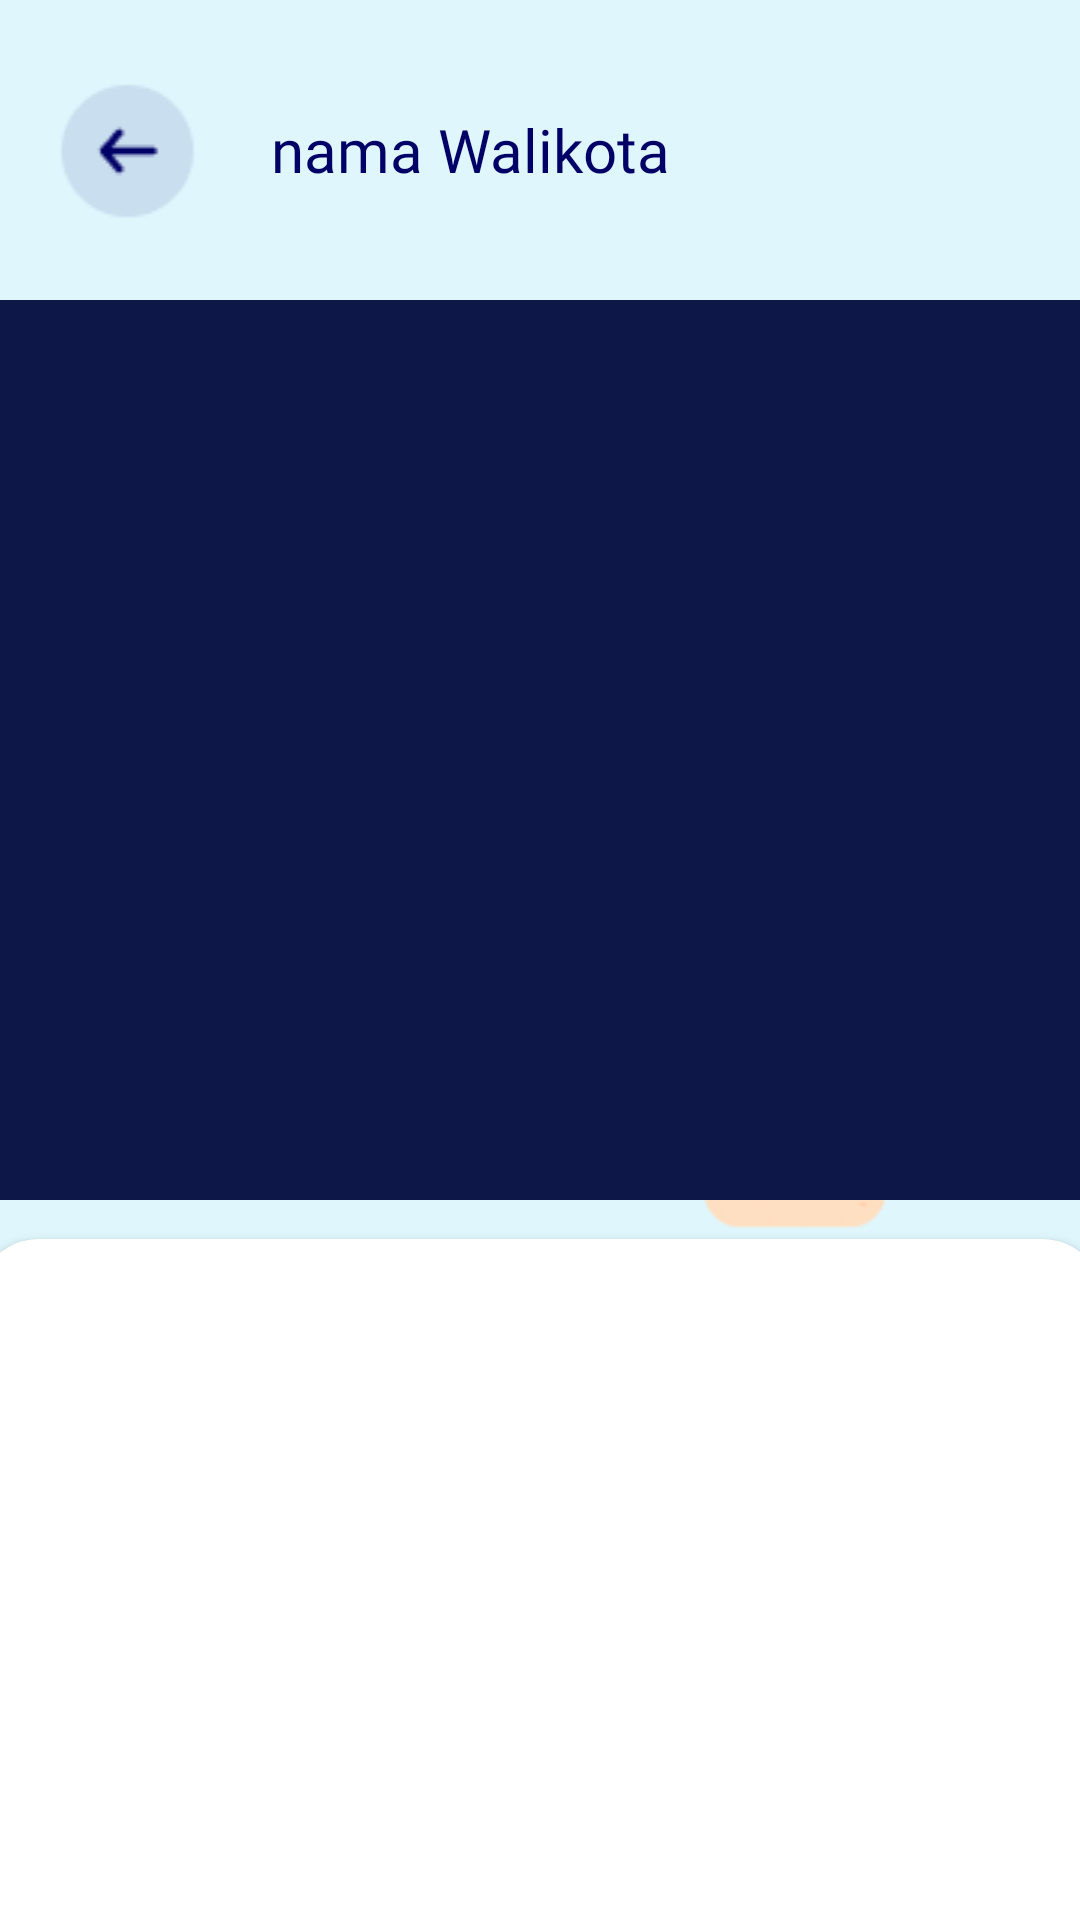

Produce the Android XML layout that renders to this screen, including the resource entries it uses.
<!-- AndroidManifest.xml: application theme Theme.OneBoarding -->
<!-- res/layout/activity_detail_walikota.xml -->
<?xml version="1.0" encoding="utf-8"?>
<RelativeLayout xmlns:android="http://schemas.android.com/apk/res/android"
    xmlns:app="http://schemas.android.com/apk/res-auto"
    xmlns:tools="http://schemas.android.com/tools"
    android:layout_width="match_parent"
    android:layout_height="match_parent"
    android:background="@color/warna4"
    tools:context=".detailWalikotaActivity">

    <ImageView
        android:layout_width="match_parent"
        android:layout_height="wrap_content"
        android:src="@drawable/image"
        android:layout_alignParentBottom="true"
        />

    <LinearLayout
        android:id="@+id/br_judul1"
        android:layout_width="match_parent"
        android:layout_height="100dp"
        android:orientation="horizontal"
        >

        <ImageView
            android:onClick="back"
            android:layout_width="65dp"
            android:layout_height="65dp"
            android:src="@drawable/back"
            android:layout_gravity="center"
            android:layout_marginLeft="10dp"
            />
        <TextView
            android:id="@+id/tv_item_name3"
            android:layout_width="wrap_content"
            android:layout_height="wrap_content"
            android:text="nama Walikota"
            android:fontFamily="@font/manrope_bold"
            android:layout_gravity="center"
            android:textSize="20sp"
            android:textAlignment="center"
            android:textColor="@color/warna2"
            android:layout_marginLeft="15sp"
            />

    </LinearLayout>

    <LinearLayout
        android:layout_below="@+id/br_judul1"
        android:layout_width="match_parent"
        android:layout_height="wrap_content"
        android:orientation="vertical">

        <ImageView
            android:id="@+id/img_item_photo3"
            android:layout_width="375dp"
            android:layout_height="300dp"
            android:background="#0D1748"
            tools:srcCompat="@tools:sample/avatars"
            android:layout_gravity="center"
            />

            <androidx.cardview.widget.CardView
                android:layout_width="375dp"
                android:layout_height="400dp"
                android:layout_gravity="center"
                android:layout_marginTop="13dp"
                android:elevation="5dp"
                app:cardCornerRadius="20dp">

                <LinearLayout
                    android:layout_width="match_parent"
                    android:layout_height="wrap_content"
                    android:orientation="vertical">

                    <TextView
                        android:id="@+id/tv_item_news"
                        android:layout_width="325dp"
                        android:textStyle="bold"
                        android:layout_height="wrap_content"
                        android:layout_gravity="center"
                        android:layout_marginTop="20dp"
                        android:fontFamily="@font/martel_regular"
                        android:textSize="15sp"
                        />

                </LinearLayout>

            </androidx.cardview.widget.CardView>



    </LinearLayout>


</RelativeLayout>
<!-- resources referenced by this layout -->
<resources>
  <color name="warna2">#010066</color>
  <color name="warna4">#DFF6FD</color>
  <!-- drawable back: png bitmap (drawable, 1119 bytes) -->
  <!-- drawable image: png bitmap (drawable, 8562 bytes) -->
  <style name="Theme.OneBoarding" parent="Theme.AppCompat.Light.NoActionBar">
      </style>
</resources>
